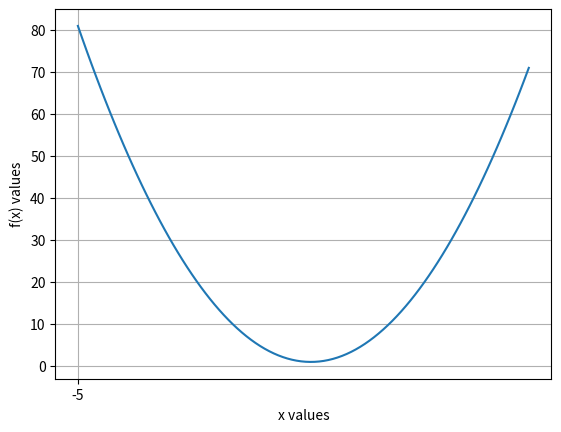

Reproduce this figure in Python.
import numpy as np
import matplotlib.pyplot as plt

myPoly = np.poly1d(np.array([3, -1, 1]).
astype(float))
x = np.linspace(-5, 5, 100)
y = myPoly(x)
plt.xlabel('x values')
plt.ylabel('f(x) values')
xticks = np.arange(-5, 5, 10)
yticks = np.arange(0, 100, 10)
plt.xticks(xticks)
plt.yticks(yticks)
plt.grid(True)
plt.plot(x,y)
